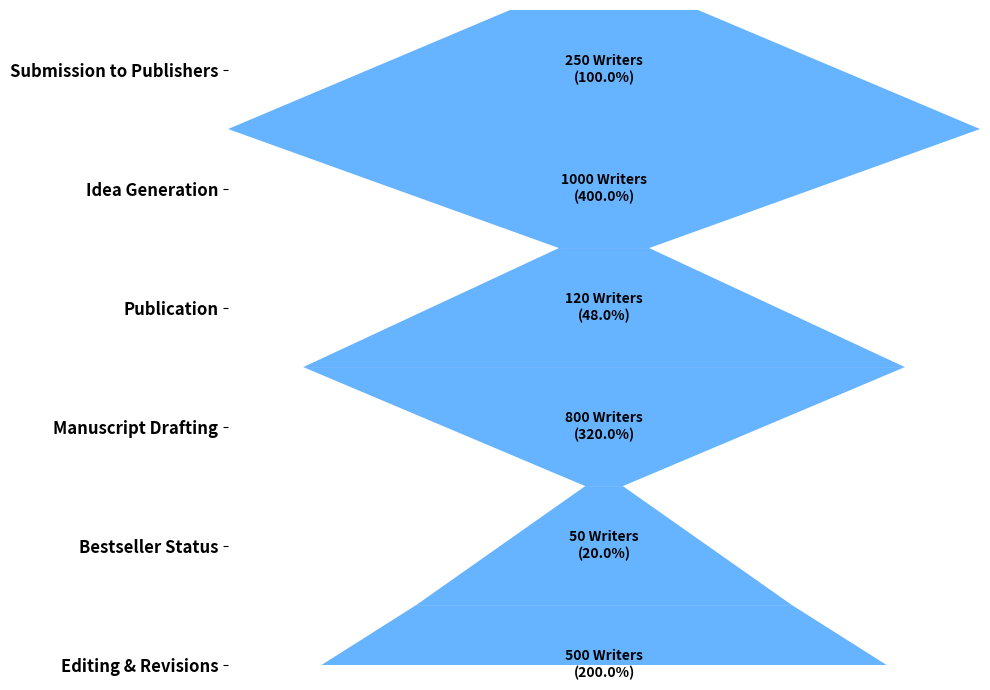

Generate this figure with matplotlib:
import matplotlib.pyplot as plt
from matplotlib.colors import ColorConverter
from matplotlib.patches import Polygon
import numpy as np

stages = ['Submission to Publishers', 'Idea Generation', 'Publication', 
          'Manuscript Drafting', 'Bestseller Status', 'Editing & Revisions']
writers = [250, 1000, 120, 800, 50, 500]

single_color = '#66b3ff'

widths = [w / max(writers) for w in writers]
polygon_points = [
    [((1 - widths[i]) / 2, i), ((1 + widths[i]) / 2, i), 
     ((1 + widths[i+1]) / 2, i + 1), ((1 - widths[i+1]) / 2, i + 1)]
    for i in range(len(widths) - 1)
]
# Add the last polygon
polygon_points.append([
    ((1 - widths[-1]) / 2, len(widths) - 1), 
    ((1 + widths[-1]) / 2, len(widths) - 1),
    (1, len(widths)), (0, len(widths))
])

fig, ax = plt.subplots(figsize=(10, 7))
for i, points in enumerate(polygon_points):
    funnel_polygon = Polygon(points, closed=True, facecolor=single_color, edgecolor=None, linewidth=0)
    ax.add_patch(funnel_polygon)
    
    percentage = (writers[i] / writers[0]) * 100
    ax.text(0.5, i + 0.5, f'{writers[i]} Writers\n({percentage:.1f}%)', va='center', ha='center', fontsize=10, color='black', fontweight='bold')

ax.set_yticks([i + 0.5 for i in range(len(stages))])
ax.set_yticklabels(stages, fontsize=12, fontweight='bold', ha='right')
ax.invert_yaxis()

ax.set_xticks([])
ax.set_xlim(0, 1)
ax.set_frame_on(False)  # Eliminate the plot borders

plt.tight_layout()
plt.show()
